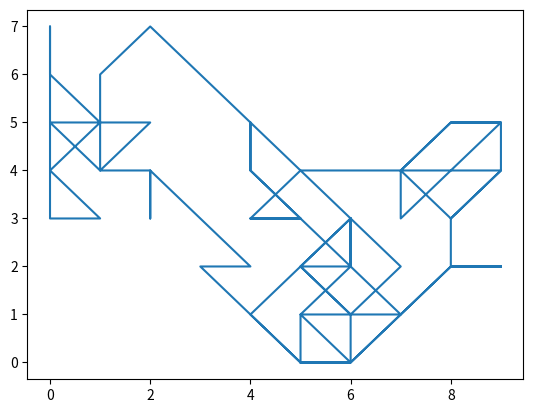

Reproduce this figure in Python. (Note: this script raises an exception after producing the figure.)
#!/Users/alanyocca/anaconda3/bin/python
#Alan E. Yocca
#03-04-19
#rabbit_field.py


import argparse
import random as ra
import numpy as np
import matplotlib.pyplot as plt

'''move rabbit around the field
plotting results
since plotting the results, going to give rabbit x and y coordinates
cannot exceed max / min xy coords
change in xy coords equally likely
variables to specify on command line:
- movements
- number of squares
	- must be perfect square... lets make field have to be a square
	- width (x) and length (y) instead of number of squares
- output
	- graphical output
'''

#parser = argparse.ArgumentParser(description='Move some rabbits.')
#parser.add_argument('movements', metavar='N', type=int, nargs='+',
#                    help='times to move rabbit around')
#parser.add_argument('--movements', dest='accumulate', action='store_const',
#                    const=sum, default=max,
#                    help='sum the integers (default: find the max)')

#args = parser.parse_args()
#print(args.accumulate(args.integers))


#figure that shit out later

class Animal:	
	def __init__(self,species,width,length):
		#super(Animal, self).__init__(width,length)
		self.width = width
		self.length = length
		self.species = species
		self.xloc = ra.randint(0,self.width)
		self.yloc = ra.randint(0,self.length)
		self.xhistory = []
		self.yhistory = []
	
	def move(self,movements):
		for i in range(1,movements,1):
			#move randomly
			self.xloc += ra.randint(-1,1)
			self.yloc += ra.randint(-1,1)
		
			#keep within bounds of the field
			if self.xloc < 0:
				self.xloc = 0
			if self.xloc > self.width:
				self.xloc = self.width
			if self.yloc < 0:
				self.yloc = 0
			if self.yloc > self.length:
				self.yloc = self.length
	
			#add to plot_coords attribute for plotting
			self.xhistory.append(self.xloc)
			self.yhistory.append(self.yloc)
	
	def plot(self):
		plt.figure()
		plt.plot(self.xhistory,self.yhistory)
		plt.savefig("/Users/alanyocca/Documents/pbcoding_group/local/tmp_plot.png")
				
	def clear_movements(self):
		self.xloc = ra.randint(0,self.width)
		self.yloc = ra.randint(0,self.length)


#initialize an animal in the field
rabbit = Animal("rabbit",10,10)

#move the animal 10 times
rabbit.move(100)

#plot the output
rabbit.plot()
